Run: headless pygame with SDL's dummy video driver; simulated clock (each Clock.tick advances the game by its frame time, no real sleeping); random seed 0; keys injected as events and as key.get_pressed() state; no mouse input.
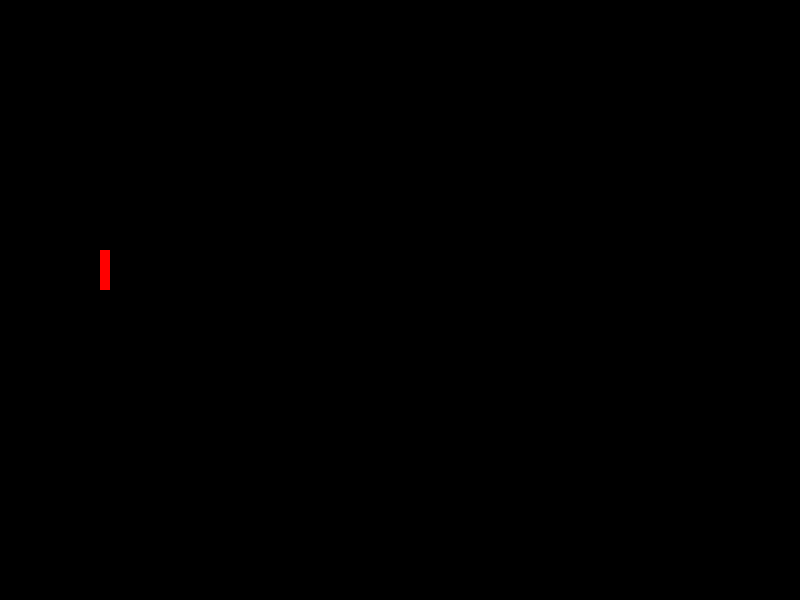
Frame 1 of 4 · flips 1–60 · no input
Frame 2 of 4 · flips 61–180 · tapped SPACE, RETURN · held RIGHT (→), D · screen unchanged from frame 1, image omitted
Frame 3 of 4 · flips 181–300 · held DOWN (↓), S · screen unchanged from frame 2, image omitted
Frame 4 of 4 · flips 301–420 · held LEFT (←), A, UP (↑), W · screen unchanged from frame 3, image omitted

The pygame program that drew these frames:

# rectanglepractice.py
# get practice with OOP and Pygame

import pygame

# ----- CONSTANTS
BLACK = (0, 0, 0)
WHITE = (255, 255, 255)
YELLOW = (255, 255, 0)
SKY_BLUE = (95, 165, 228)
WIDTH = 800
HEIGHT = 600
TITLE = "<You're title here>"


class Rectangle():
    def __init__(self):
        self.width = 10
        self.height = 10

        self.x = 10
        self.y = 10

        self.colour = WHITE


def main():
    pygame.init()

    # ----- SCREEN PROPERTIES
    size = (WIDTH, HEIGHT)
    screen = pygame.display.set_mode(size)
    pygame.display.set_caption(TITLE)

    # ----- LOCAL VARIABLES
    done = False
    clock = pygame.time.Clock()

    # CREATE A RECTANGLE ~OBJECT~
    #       * RED
    #       * 10x40
    #       * (0,0)
    first_rectangle = Rectangle()
    first_rectangle.colour = (255, 0, 0)
    first_rectangle.width = 10
    first_rectangle.height = 40
    first_rectangle.x, first_rectangle.y = (100, 250)
    # ----- MAIN LOOP
    while not done:
        # -- Event Handler
        for event in pygame.event.get():
            if event.type == pygame.QUIT:
                done = True

        # ----- LOGIC

        # ----- DRAW
        # Draw rectangle object
        screen.fill(BLACK)
        pygame.draw.rect(
            screen,
            first_rectangle.colour,
            (
                first_rectangle.x,
                first_rectangle.y,
                first_rectangle.width,
                first_rectangle.height
            )
        )

        # ----- UPDATE
        pygame.display.flip()
        clock.tick(60)

    pygame.quit()


if __name__ == "__main__":
    main()
